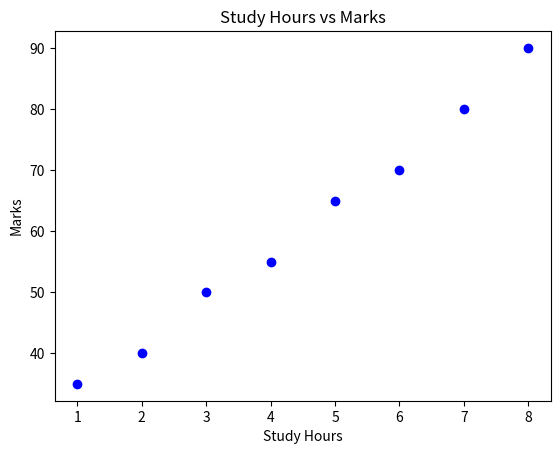

The matplotlib source for this figure:

import matplotlib.pyplot as plt

hours = [1, 2, 3, 4, 5, 6, 7, 8]
marks = [35, 40, 50, 55, 65, 70, 80, 90]


plt.scatter(hours, marks, color="blue", marker="o")

plt.title("Study Hours vs Marks")
plt.xlabel("Study Hours")
plt.ylabel("Marks")
plt.show()
